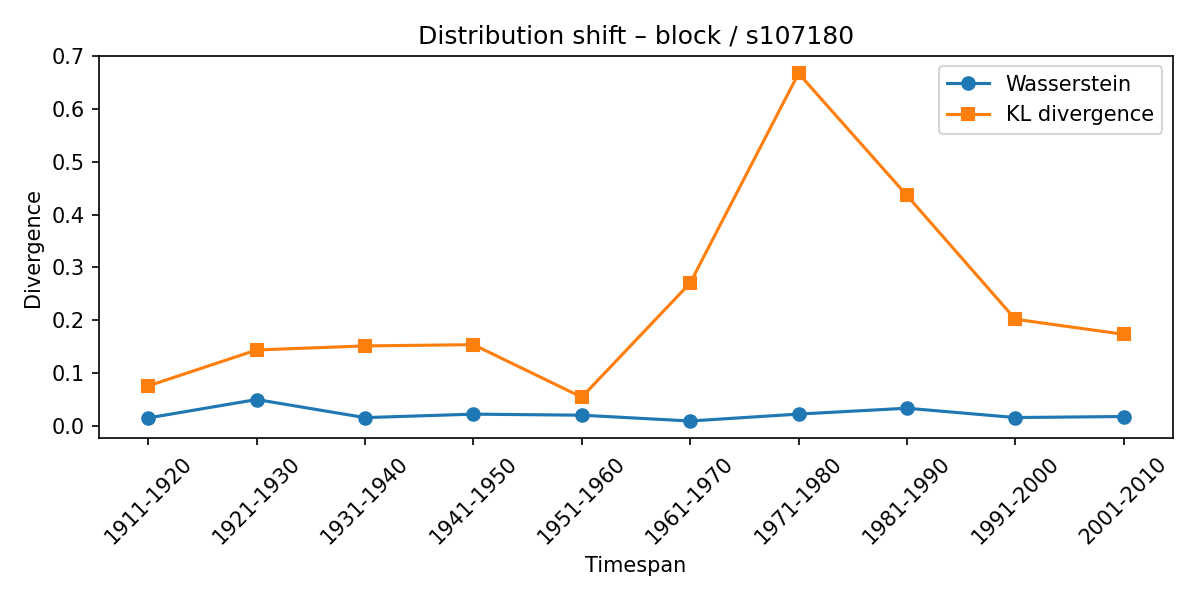

Data behind this chart, as committed beside it:
synset, lexeme, from_timespan, to_timespan, wasserstein, kl_divergence
s107180, block, 1901-1910, 1911-1920, 0.01501, 0.07563
s107180, block, 1911-1920, 1921-1930, 0.0499, 0.1437
s107180, block, 1921-1930, 1931-1940, 0.01564, 0.1513
s107180, block, 1931-1940, 1941-1950, 0.02222, 0.1537
s107180, block, 1941-1950, 1951-1960, 0.02022, 0.05439
s107180, block, 1951-1960, 1961-1970, 0.009228, 0.2704
s107180, block, 1961-1970, 1971-1980, 0.02236, 0.6672
s107180, block, 1971-1980, 1981-1990, 0.0334, 0.4361
s107180, block, 1981-1990, 1991-2000, 0.01578, 0.2019
s107180, block, 1991-2000, 2001-2010, 0.01773, 0.1733
